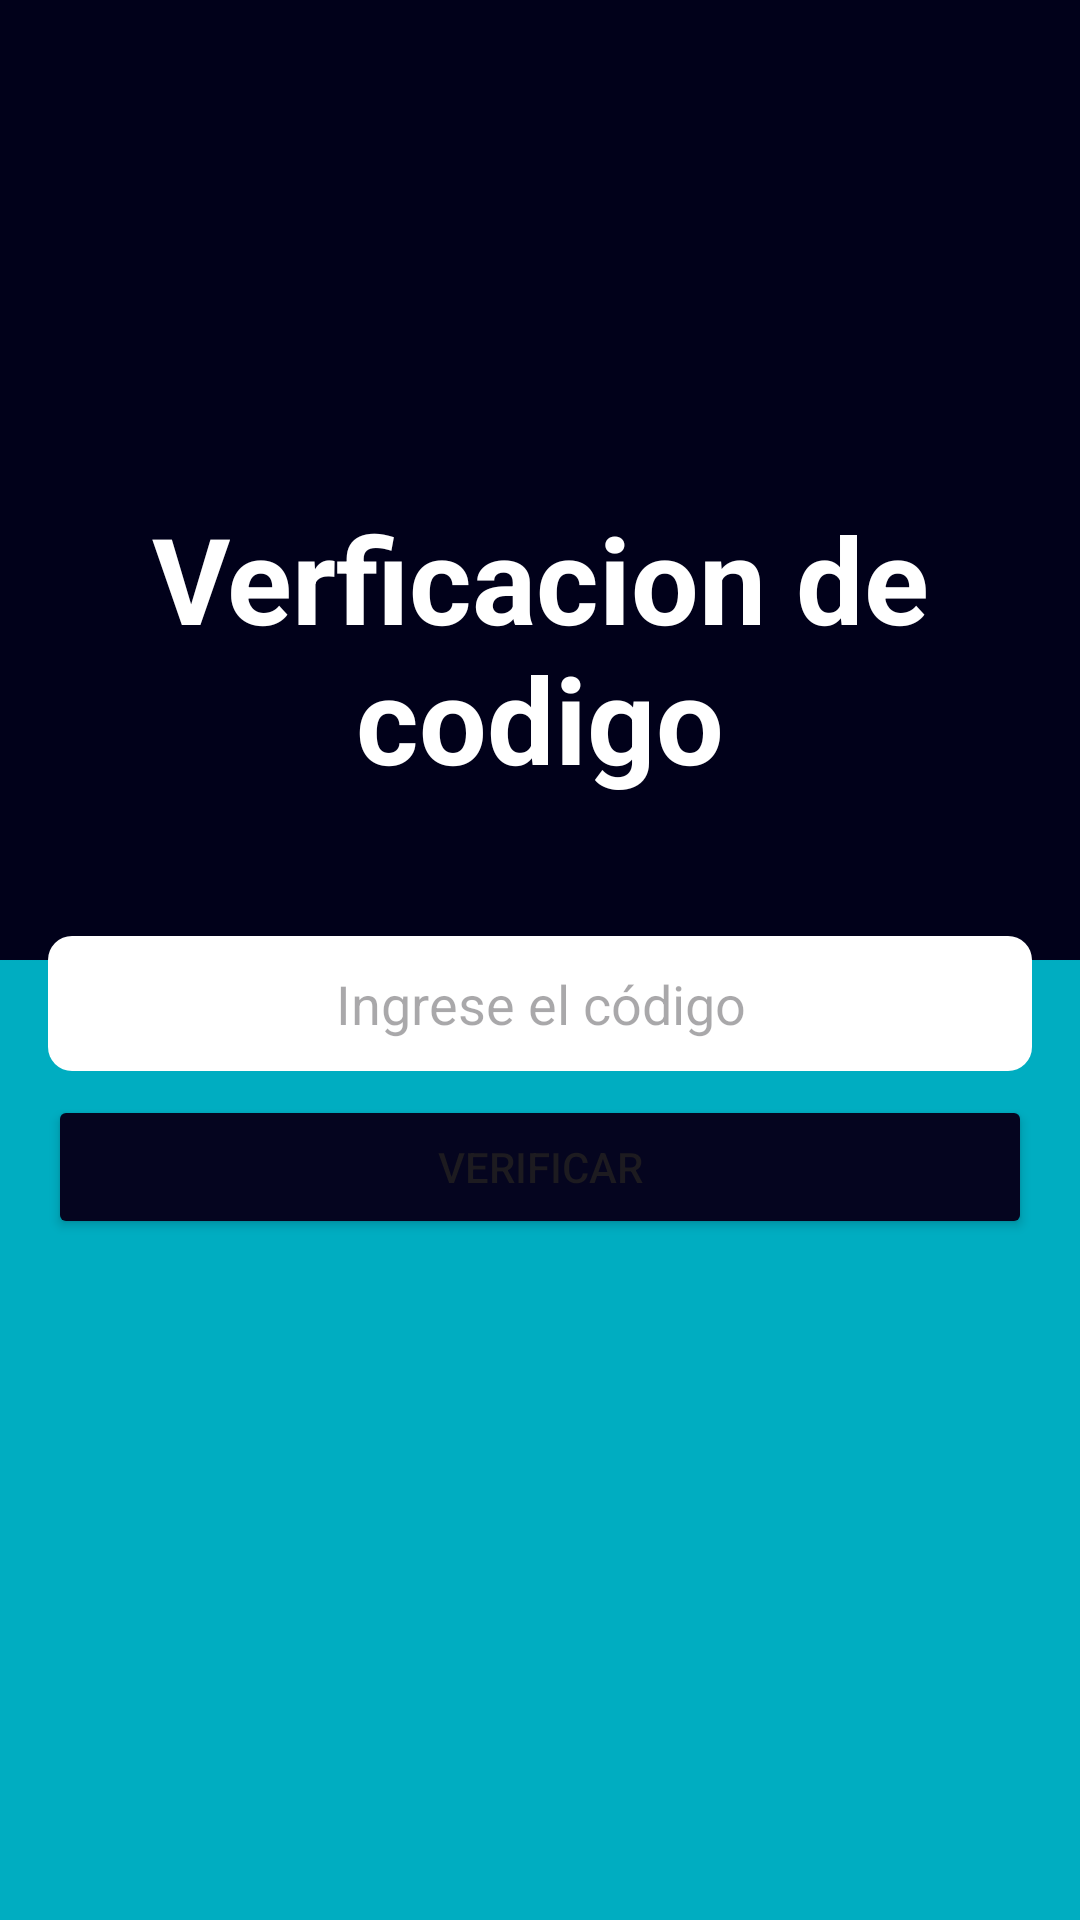

This screen was rendered from an Android layout file. Write that file and the resources it references.
<!-- AndroidManifest.xml: application theme Theme.SplashScreen -->
<!-- res/layout/activity_verificacion_code.xml -->
<?xml version="1.0" encoding="utf-8"?>
<androidx.constraintlayout.widget.ConstraintLayout xmlns:android="http://schemas.android.com/apk/res/android"
    xmlns:app="http://schemas.android.com/apk/res-auto"
    xmlns:tools="http://schemas.android.com/tools"
    android:id="@+id/main"
    android:layout_width="match_parent"
    android:layout_height="match_parent"
    android:background="@drawable/fondo2"

    tools:context=".VerificacionCode">



    <LinearLayout
        android:layout_width="match_parent"
        android:layout_height="match_parent"
        android:gravity="center_horizontal"
        android:orientation="vertical"
        android:padding="16dp">

        <TextView
            android:id="@+id/tvHeader"
            android:layout_width="wrap_content"
            android:layout_height="wrap_content"
            android:text="Verficacion de codigo"
            android:textAlignment="center"
            android:layout_marginTop="150dp"
            android:textColor="@android:color/white"
            android:textSize="40sp"
            android:textStyle="bold"/>

        <EditText
            android:id="@+id/etCode"
            android:layout_marginTop="46dp"
            android:layout_width="match_parent"
            android:background="@drawable/edittext_background"
            android:layout_height="45dp"
            android:textAlignment="center"
            android:hint="Ingrese el código"
            android:inputType="number" />

        <Button
            android:id="@+id/btnVerify"
            android:layout_marginTop="8dp"
            android:backgroundTint="@color/azapp"
            android:layout_width="match_parent"
            android:layout_height="wrap_content"
            android:text="Verificar" />
    </LinearLayout>

</androidx.constraintlayout.widget.ConstraintLayout>
<!-- resources referenced by this layout -->
<resources>
  <color name="azapp">#05051F</color>
  <!-- drawable edittext_background (drawable) -->
  <?xml version="1.0" encoding="utf-8"?>
  <shape xmlns:android="http://schemas.android.com/apk/res/android">
          <solid android:color="#FFFFFF"/>
          <corners android:radius="8dp"/>
          <stroke android:width="0dp" android:color="#CCCCCC"/>
  </shape>
  <!-- drawable fondo2: png bitmap (drawable, 14869 bytes) -->
  <style name="Theme.SplashScreen" parent="Base.Theme.SplashScreen" />
  <style name="Base.Theme.SplashScreen" parent="Theme.Material3.DayNight.NoActionBar">
          
          
      </style>
</resources>
